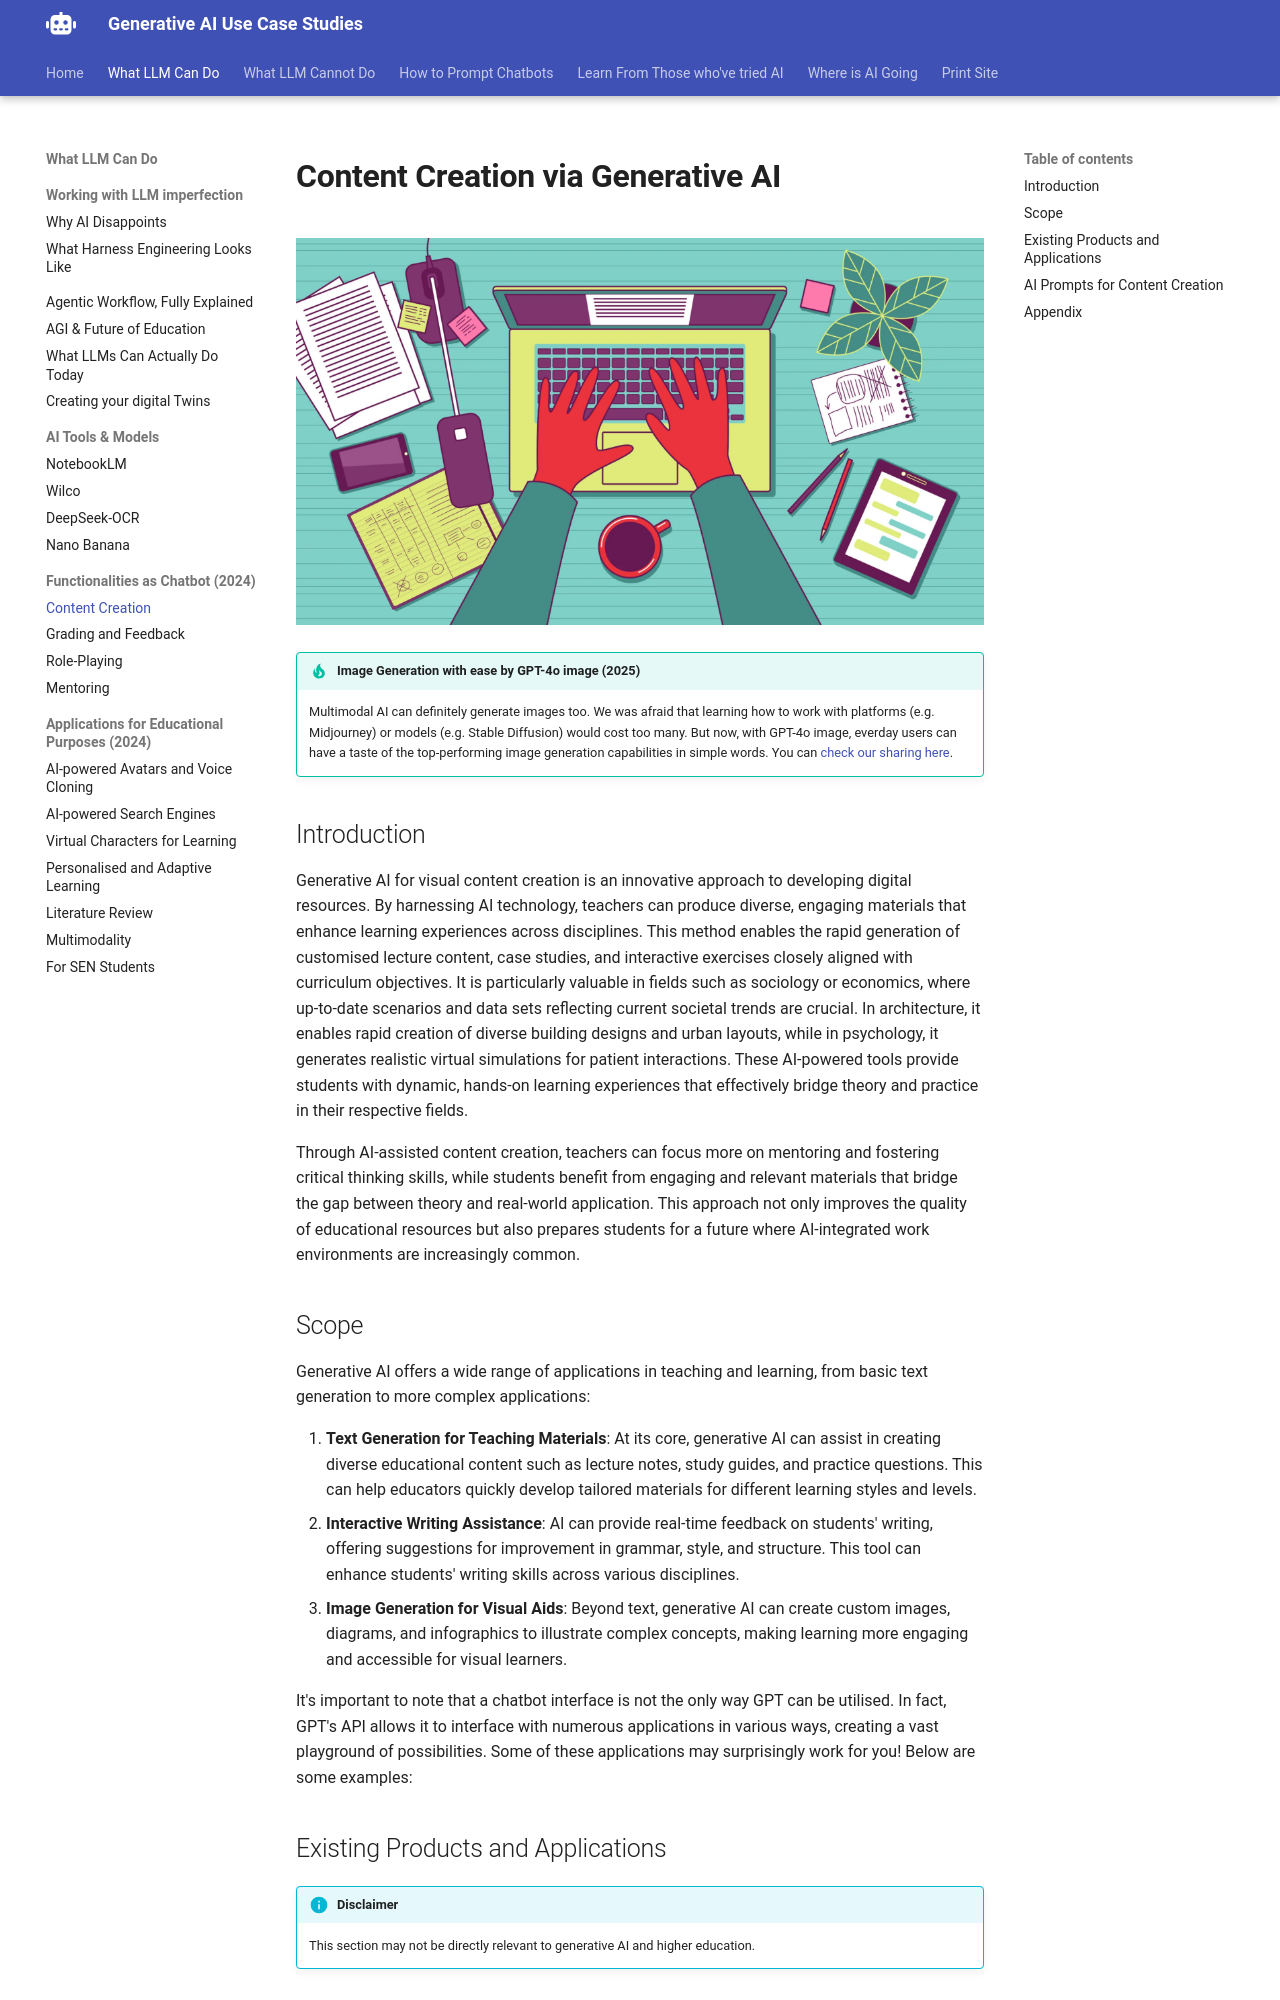

repository: Georgechengtai/Generative-AI-use-case-studies · page: content-creation/index.html · generator: mkdocs

# Content Creation via Generative AI

![content creation](images/content-creation.webp)

!!! tip "Image Generation with ease by GPT-4o image (2025)"

    Multimodal AI can definitely generate images too. We was afraid that learning how to work with platforms (e.g. Midjourney) or models (e.g. Stable Diffusion) would cost too many. But now, with GPT-4o image, everday users can have a taste of the top-performing image generation capabilities in simple words. You can [check our sharing here](AI_development_tracker.md/#openais-gpt-4o-takes-chat-based-image-generation-to-new-heights-mar-28-2025). 

## Introduction

Generative AI for visual content creation is an innovative approach to developing digital resources. By harnessing AI technology, teachers can produce diverse, engaging materials that enhance learning experiences across disciplines. This method enables the rapid generation of customised lecture content, case studies, and interactive exercises closely aligned with curriculum objectives. It is particularly valuable in fields such as sociology or economics, where up-to-date scenarios and data sets reflecting current societal trends are crucial. In architecture, it enables rapid creation of diverse building designs and urban layouts, while in psychology, it generates realistic virtual simulations for patient interactions. These AI-powered tools provide students with dynamic, hands-on learning experiences that effectively bridge theory and practice in their respective fields.

Through AI-assisted content creation, teachers can focus more on mentoring and fostering critical thinking skills, while students benefit from engaging and relevant materials that bridge the gap between theory and real-world application. This approach not only improves the quality of educational resources but also prepares students for a future where AI-integrated work environments are increasingly common.


## Scope

Generative AI offers a wide range of applications in teaching and learning, from basic text generation to more complex applications:

1. **Text Generation for Teaching Materials**: At its core, generative AI can assist in creating diverse educational content such as lecture notes, study guides, and practice questions. This can help educators quickly develop tailored materials for different learning styles and levels.
2. **Interactive Writing Assistance**: AI can provide real-time feedback on students' writing, offering suggestions for improvement in grammar, style, and structure. This tool can enhance students' writing skills across various disciplines.
3. **Image Generation for Visual Aids**: Beyond text, generative AI can create custom images, diagrams, and infographics to illustrate complex concepts, making learning more engaging and accessible for visual learners.

It's important to note that a chatbot interface is not the only way GPT can be utilised. In fact, GPT's API allows it to interface with numerous applications in various ways, creating a vast playground of possibilities. Some of these applications may surprisingly work for you! Below are some examples:

## Existing Products and Applications

!!! info "Disclaimer"
    This section may not be directly relevant to generative AI and higher education.

### Integrations to Existing Workflows

4. **Adobe Firefly Integration**: This suite of AI-powered tools integrated into Photoshop enhances creative workflows. It offers features like Generative Fill, Generative Expand, Text Effects, and Image Generation, providing more intuitive and flexible creative options for design students.
5. **Notion AI for Productivity**: This integrated feature in Notion enhances productivity by automating tasks and generating content. It assists with content generation, task automation, data extraction, meeting notes, and creative assistance, streamlining workflows for users.
